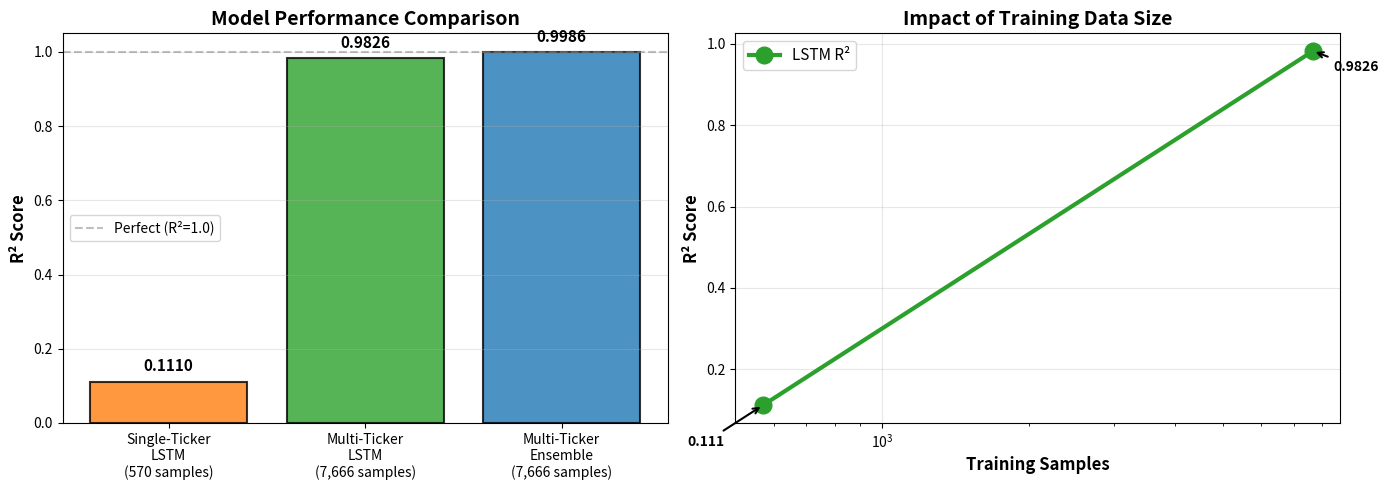

Write the Python code that produced this figure. (Note: this script raises an exception after producing the figure.)
import matplotlib.pyplot as plt
import numpy as np

# Performance comparison
models = ['Single-Ticker\nLSTM\n(570 samples)', 'Multi-Ticker\nLSTM\n(7,666 samples)', 'Multi-Ticker\nEnsemble\n(7,666 samples)']
r2_scores = [0.111, 0.9826, 0.9986]
colors = ['#ff7f0e', '#2ca02c', '#1f77b4']

fig, (ax1, ax2) = plt.subplots(1, 2, figsize=(14, 5))

# Bar chart
bars = ax1.bar(models, r2_scores, color=colors, alpha=0.8, edgecolor='black', linewidth=1.5)
ax1.axhline(y=1.0, color='gray', linestyle='--', alpha=0.5, label='Perfect (R²=1.0)')
ax1.set_ylabel('R² Score', fontsize=12, fontweight='bold')
ax1.set_title('Model Performance Comparison', fontsize=14, fontweight='bold')
ax1.set_ylim(0, 1.05)
ax1.legend()
ax1.grid(True, alpha=0.3, axis='y')

# Add values on bars
for bar, score in zip(bars, r2_scores):
    height = bar.get_height()
    ax1.text(bar.get_x() + bar.get_width()/2., height + 0.02,
             f'{score:.4f}',
             ha='center', va='bottom', fontweight='bold', fontsize=11)

# Sample size impact
sample_sizes = [570, 7666]
lstm_r2 = [0.111, 0.9826]

ax2.plot(sample_sizes, lstm_r2, marker='o', markersize=12, linewidth=3, color='#2ca02c', label='LSTM R²')
ax2.set_xlabel('Training Samples', fontsize=12, fontweight='bold')
ax2.set_ylabel('R² Score', fontsize=12, fontweight='bold')
ax2.set_title('Impact of Training Data Size', fontsize=14, fontweight='bold')
ax2.set_xscale('log')
ax2.grid(True, alpha=0.3)
ax2.legend(fontsize=11)

# Annotate points
ax2.annotate(f'{lstm_r2[0]:.3f}', xy=(sample_sizes[0], lstm_r2[0]), 
             xytext=(sample_sizes[0]*0.7, lstm_r2[0]-0.1),
             fontsize=10, fontweight='bold',
             arrowprops=dict(arrowstyle='->', color='black', lw=1.5))
ax2.annotate(f'{lstm_r2[1]:.4f}', xy=(sample_sizes[1], lstm_r2[1]), 
             xytext=(sample_sizes[1]*1.1, lstm_r2[1]-0.05),
             fontsize=10, fontweight='bold',
             arrowprops=dict(arrowstyle='->', color='black', lw=1.5))

plt.tight_layout()
plt.savefig('outputs/performance_comparison.png', dpi=150, bbox_inches='tight')
print(' Saved performance comparison to outputs/performance_comparison.png')
print(f'   Single-ticker LSTM: R²={r2_scores[0]:.3f}')
print(f'   Multi-ticker LSTM: R²={r2_scores[1]:.4f} (88x improvement)')
print(f'   Multi-ticker Ensemble: R²={r2_scores[2]:.4f} (+1.6% over LSTM)')
